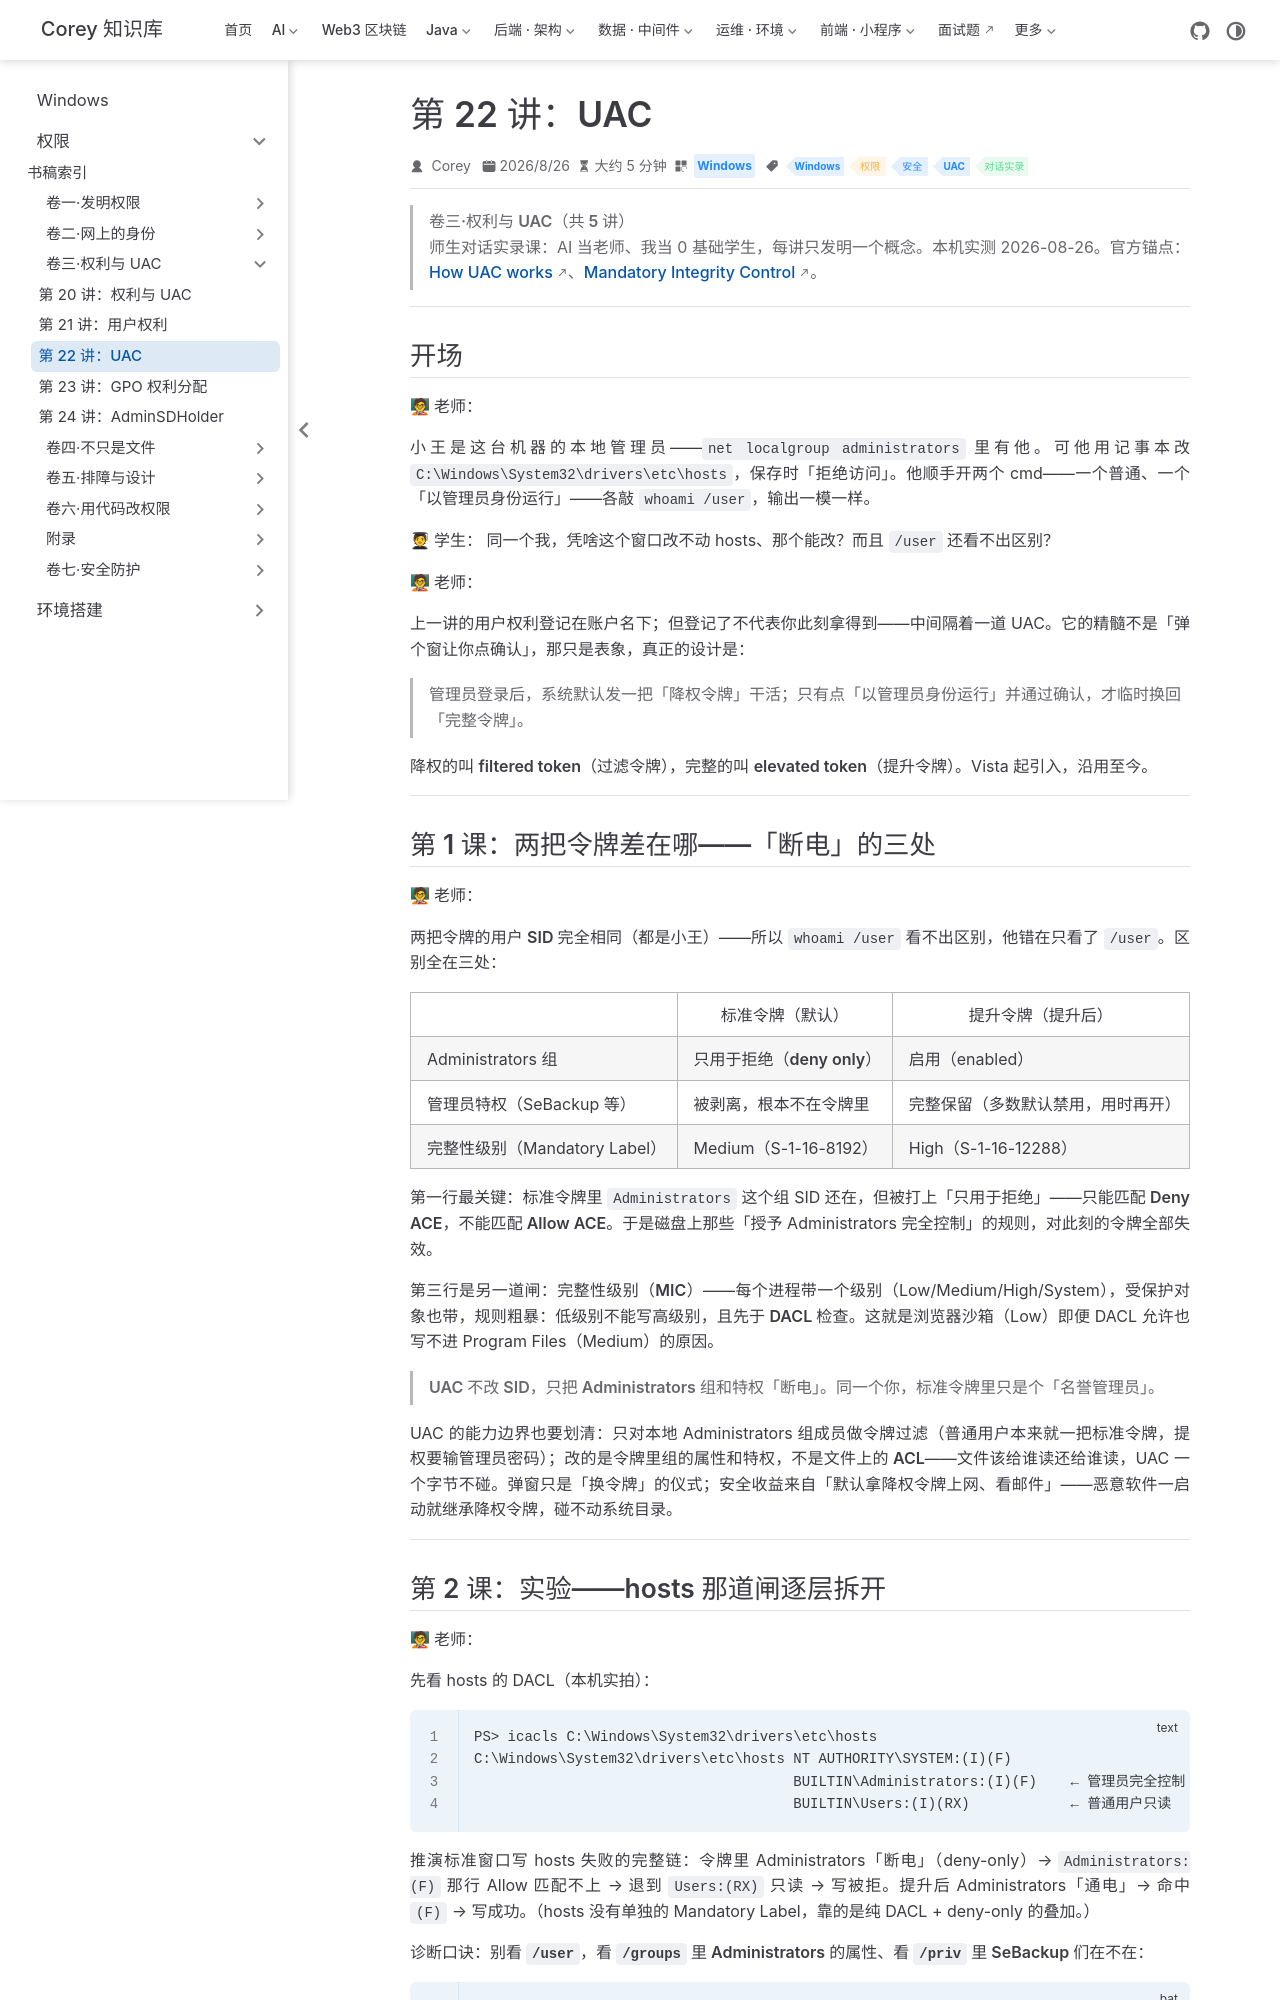

repository: code-corey/code-corey.github.io · page: Windows/permissions/vol3-rights-uac/03-uac.html · generator: jekyll

---
title: "第 22 讲：UAC"
sidebarGroup: "卷三·权利与 UAC"
shortTitle: "第 22 讲：UAC"
order: 3
date: 2026-08-26T00:00:00.000Z
category: "Windows"
tag:
  - "Windows"
  - "权限"
  - "安全"
  - "UAC"
  - "对话实录"
description: 师生对话实录课：UAC 的精髓不是弹窗，是双令牌——标准令牌里 Administrators 被「断电」（deny-only）、特权剥离、Medium 级。本机实拍 hosts 的 DACL（Administrators F / Users RX）推演那道闸；本机 UAC 关闭的现况如实对照。
---

# 第 22 讲：UAC

> **卷三·权利与 UAC（共 5 讲）**
> 师生对话实录课：AI 当老师、我当 0 基础学生，每讲只发明一个概念。本机实测 2026-08-26。官方锚点：[How UAC works](https://learn.microsoft.com/en-us/windows/security/identity-protection/user-account-control/how-user-account-control-works)、[Mandatory Integrity Control](https://learn.microsoft.com/en-us/windows/win32/secauthz/mandatory-integrity-control)。

---

## 开场

**🧑🏫 老师：**

小王是这台机器的本地管理员——`net localgroup administrators` 里有他。可他用记事本改 `C:\Windows\System32\drivers\etc\hosts`，保存时「拒绝访问」。他顺手开两个 cmd——一个普通、一个「以管理员身份运行」——各敲 `whoami /user`，输出**一模一样**。

**🧑🎓 学生：** 同一个我，凭啥这个窗口改不动 hosts、那个能改？而且 `/user` 还看不出区别？

**🧑🏫 老师：**

上一讲的**用户权利**登记在账户名下；但登记了不代表你**此刻**拿得到——中间隔着一道 UAC。它的精髓不是「弹个窗让你点确认」，那只是表象，真正的设计是：

> **管理员登录后，系统默认发一把「降权令牌」干活；只有点「以管理员身份运行」并通过确认，才临时换回「完整令牌」。**

降权的叫 **filtered token（过滤令牌）**，完整的叫 **elevated token（提升令牌）**。Vista 起引入，沿用至今。

---

## 第 1 课：两把令牌差在哪——「断电」的三处

**🧑🏫 老师：**

两把令牌的**用户 SID 完全相同**（都是小王）——所以 `whoami /user` 看不出区别，他错在只看了 `/user`。区别全在三处：

| | 标准令牌（默认） | 提升令牌（提升后） |
|---|---|---|
| Administrators 组 | **只用于拒绝（deny only）** | 启用（enabled） |
| 管理员特权（SeBackup 等） | **被剥离，根本不在令牌里** | 完整保留（多数默认禁用，用时再开） |
| 完整性级别（Mandatory Label） | Medium（S-1-16-8192） | High（S-1-16-12288） |

第一行最关键：标准令牌里 `Administrators` 这个组 SID **还在**，但被打上「只用于拒绝」——**只能匹配 Deny ACE，不能匹配 Allow ACE**。于是磁盘上那些「授予 Administrators 完全控制」的规则，对此刻的令牌**全部失效**。

第三行是另一道闸：**完整性级别（MIC）**——每个进程带一个级别（Low/Medium/High/System），受保护对象也带，规则粗暴：**低级别不能写高级别，且先于 DACL 检查**。这就是浏览器沙箱（Low）即便 DACL 允许也写不进 Program Files（Medium）的原因。

> **UAC 不改 SID，只把 Administrators 组和特权「断电」。同一个你，标准令牌里只是个「名誉管理员」。**

UAC 的能力边界也要划清：**只**对本地 Administrators 组成员做令牌过滤（普通用户本来就一把标准令牌，提权要输管理员密码）；改的是**令牌里组的属性和特权**，**不是文件上的 ACL**——文件该给谁读还给谁读，UAC 一个字节不碰。弹窗只是「换令牌」的仪式；安全收益来自「默认拿降权令牌上网、看邮件」——恶意软件一启动就继承降权令牌，碰不动系统目录。

---
